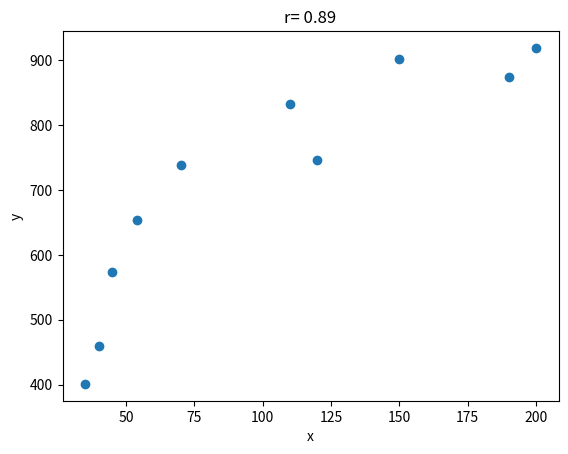

Generate this figure with matplotlib:
"""
Даны значения величины заработной платы заемщиков банка (zp) и значения их
поведенческого кредитного скоринга (ks):
zp = [35, 45, 190, 200, 40, 70, 54, 150, 120, 110],
ks = [401, 574, 874, 919, 459, 739, 653, 902, 746, 832].
Найдите ковариацию этих двух величин с помощью элементарных действий, а затем с
помощью функции cov из numpy
Полученные значения должны быть равны.
Найдите коэффициент корреляции Пирсона с помощью ковариации и
среднеквадратичных отклонений двух признаков,
а затем с использованием функций из библиотек numpy и pandas.
"""
import numpy as np
import matplotlib.pyplot as plt

zp = np.array([35, 45, 190, 200, 40, 70, 54, 150, 120, 110])
ks = np.array([401, 574, 874, 919, 459, 739, 653, 902, 746, 832])
cov = np.mean(zp * ks) - np.mean(zp) * np.mean(ks)
print(f'Смещённая ковариация величин с помощью элементарных действий {cov}')
print(f'Смещённая ковариация с помощью с помощью функции cov {round(np.cov(zp, ks, ddof=0)[0, 1], 2)}')
print(f'Коэффициент корреляции Пирсона с помощью ковариации и среднеквадратичных отклонений двух признаков'
      f' {cov / (np.std(zp) * np.std(ks))}')
r = np.corrcoef(zp, ks)
print(f'Коэффициент корреляции Пирсона с использованием функции {round(r[0, 1], 2)}')
plt.scatter(zp, ks)
plt.title(f'r= {round(r[0, 1], 2)}')
plt.xlabel('x')
plt.ylabel('y')
plt.show()
